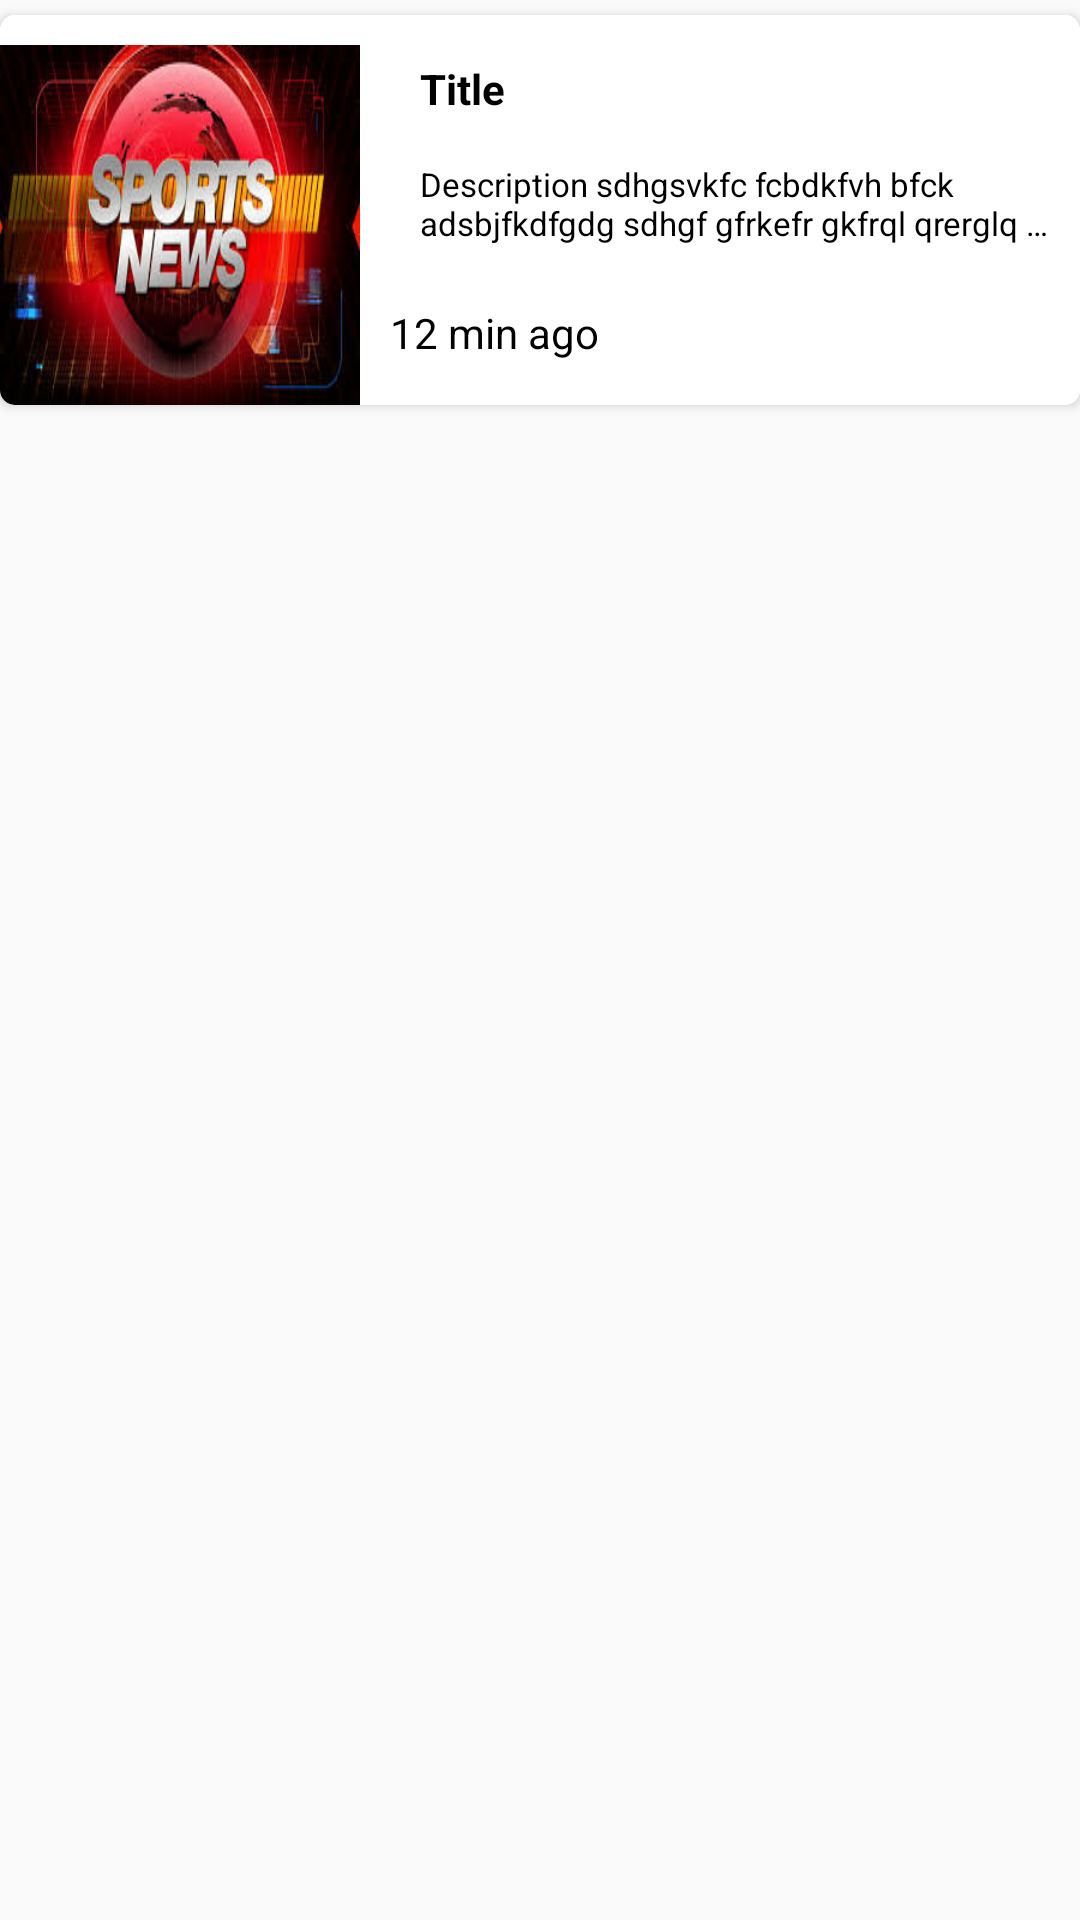

Reconstruct the res/layout file that produces this screen, plus the resources it refers to.
<!-- AndroidManifest.xml: application theme AppTheme -->
<!-- res/layout/recyclernews.xml -->
<?xml version="1.0" encoding="utf-8"?>
<LinearLayout xmlns:android="http://schemas.android.com/apk/res/android"
    android:layout_width="match_parent"
    android:layout_height="wrap_content"
    android:layout_marginTop="10dp"
    xmlns:app="http://schemas.android.com/apk/res-auto"
    >
    <android.support.v7.widget.CardView
        xmlns:card_view="http://schemas.android.com/apk/res-auto"
        android:id="@+id/card_view"
        android:layout_width="match_parent"
        android:layout_height="wrap_content"
        android:layout_marginTop="5dp"
        card_view:cardCornerRadius="5dp">
        <LinearLayout
            android:layout_width="match_parent"
            android:layout_height="wrap_content"
            android:background="#ffffff"
            android:id="@+id/linearlayout"
            android:orientation="horizontal">
            <ImageView
                android:id="@+id/img"
                android:layout_width="120dp"
                android:layout_height="120dp"
                android:layout_marginTop="10dp"
               android:scaleType="fitXY"
                android:src="@drawable/sports"/>
            <LinearLayout
                android:layout_width="match_parent"
                android:layout_height="fill_parent"
                android:orientation="vertical">
                <TextView
                    android:id="@+id/title"
                    android:layout_width="match_parent"
                    android:layout_height="wrap_content"
                 android:textSize="14dp"
                    android:textStyle="bold"
                    android:textColor="#000000"
                    android:text="Title"
                    android:padding="5dp"
                    android:layout_marginLeft="15dp"
                    android:layout_marginTop="10dp"/>
                <TextView
                    android:id="@+id/description"
                    android:layout_width="match_parent"
                    android:layout_height="wrap_content"
                    android:text="Description sdhgsvkfc fcbdkfvh bfck adsbjfkdfgdg sdhgf gfrkefr gkfrql qrerglq hehrl egrqgh rgele grehrj rler   relt "
                    android:padding="5dp"
                    android:textSize="11dp"
                    android:paddingRight="5dp"
                    android:textColor="#000000"
                    android:maxLines="2"
                    android:ellipsize="end"
                    android:singleLine="false"
                    android:layout_marginLeft="15dp"
                    android:layout_marginTop="5dp"/>
                <TextView
                    android:layout_width="match_parent"
                    android:layout_height="wrap_content"
                   android:layout_weight="1"
                    android:textColor="#000000"
                    android:paddingLeft="10dp"
                    android:gravity="center_vertical"
                    android:text="12 min ago"/>

            </LinearLayout>
        </LinearLayout>
    </android.support.v7.widget.CardView>
</LinearLayout>
<!-- resources referenced by this layout -->
<resources>
  <!-- drawable sports: jpg bitmap (drawable, 14940 bytes) -->
  <style name="AppTheme" parent="Theme.AppCompat.Light.DarkActionBar">
          
          <item name="colorPrimary">@color/colorPrimary</item>
          <item name="colorPrimaryDark">@color/colorPrimaryDark</item>
          <item name="colorAccent">@color/colorAccent</item>
      </style>
  <!-- not gathered from this repository: default colours our renderer supplied (Android Studio template values) -->
  <color name="colorPrimary">#FF6200EE</color>
  <color name="colorPrimaryDark">#FF3700B3</color>
  <color name="colorAccent">#FF03DAC5</color>
</resources>
